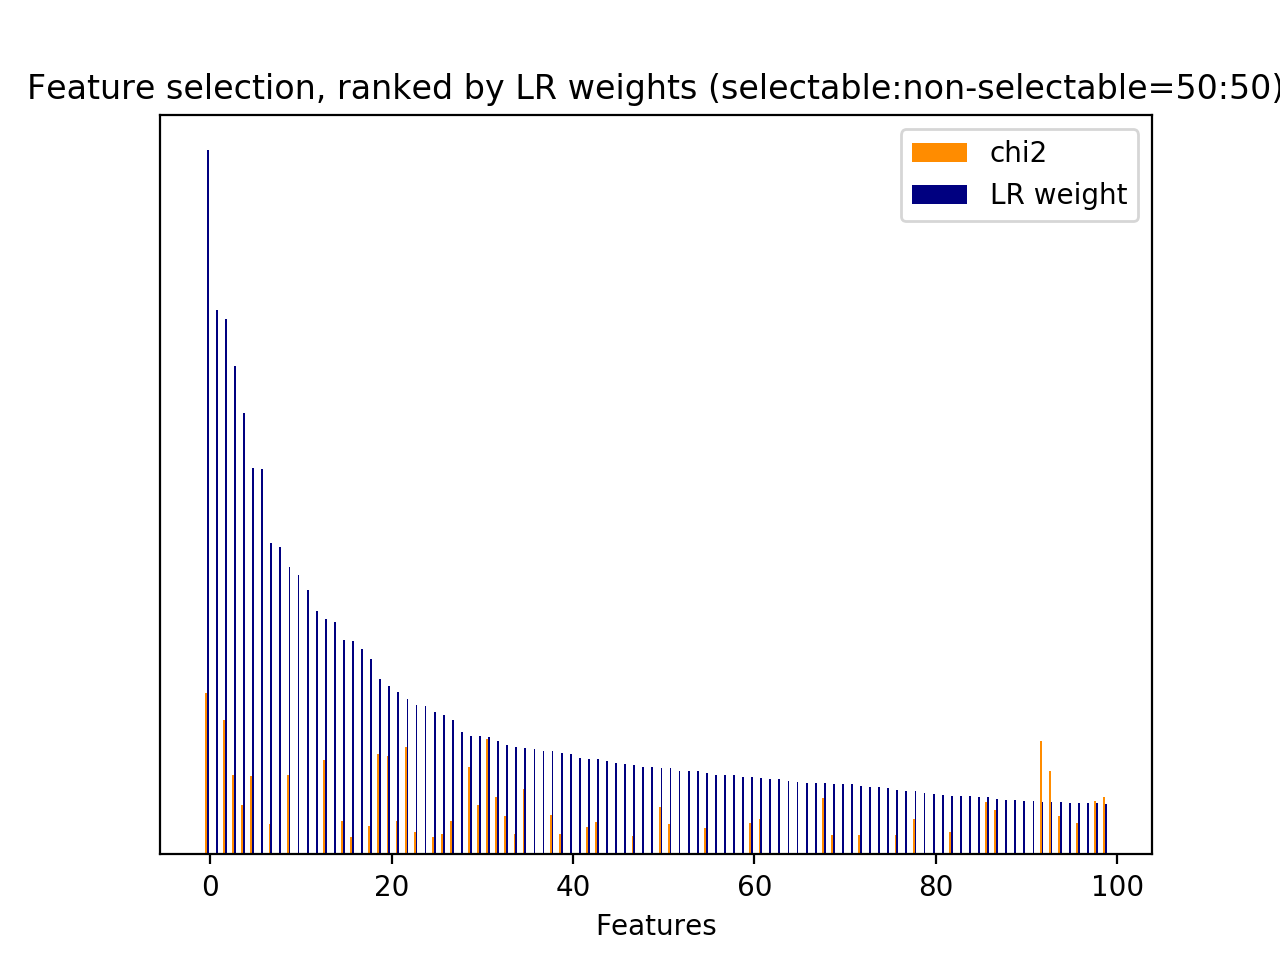

Data behind this chart, as committed beside it:
id, name, prefix, chi2, chi2_rank, clf_weight, clf_weight_rank
0, 1, b'1-utterance_length.current_user_uttera…, 223.8, 48, 0.0000, 7468
7, 2.1, b'2.1-user_action_words.current_user_utt…, 117.9, 94, 0.0579, 124
17, 2.1, b'2.1-user_action_words.current_user_utt…, 70.44, 143, 0.2302, 21
30, 3, b'3-time_feature__end_of_session', 272.2, 35, 0.0000, 2578
31, 3, b'3-time_feature__start_of_session', 94.28, 110, 0.0790, 87
32, 3, b'3-time_feature__time_ratio', 44.25, 199, 0.1984, 26
33, 3, b'3-time_feature__turns_from_start', 229.2, 46, 0.2211, 22
34, 3, b'3-time_feature__turns_to_end', 671.9, 10, 0.0567, 127
35, 1, b'1-utterance_length.next_system_utteran…, 897.9, 8, 0.0000, 2547
36, 1, b'1-utterance_length.next_user_utterance…, 285.2, 32, 0.0000, 2599
43, 2.1, b'2.1-user_action_words.next_user_uttera…, 43.21, 200, 0.0115, 529
62, 2.2, b'2.2-#user_action_words.next_user_utter…, 50.05, 185, 0.0292, 272
912, 5, b'5-phrase_feature__noun_phrases__curren…, 98.94, 106, 0.0050, 793
1884, 5, b'5-phrase_feature__noun_phrases__curren…, 81.61, 126, 0.0743, 94
2544, 5, b'5-phrase_feature__noun_phrases__curren…, 38.18, 250, 0.0078, 649
2759, 5, b'5-phrase_feature__noun_phrases__curren…, 40.5, 230, 0.0158, 431
3420, 5, b'5-phrase_feature__noun_phrases__curren…, 139.6, 87, 0.1505, 35
3698, 5, b'5-phrase_feature__noun_phrases__curren…, 38.1, 253, 0.0296, 266
4386, 5, b'5-phrase_feature__noun_phrases__next_s…, 151.4, 84, 0.0053, 768
4395, 5, b'5-phrase_feature__noun_phrases__next_s…, 79.76, 128, 0.0027, 986
4420, 5, b'5-phrase_feature__noun_phrases__next_s…, 62.92, 154, 0.0025, 999
4466, 5, b"5-phrase_feature__noun_phrases__next_s…, 88.47, 111, 0.0006, 1333
4470, 5, b"5-phrase_feature__noun_phrases__next_s…, 49.59, 187, 0.0003, 1474
4477, 5, b"5-phrase_feature__noun_phrases__next_s…, 54.46, 172, 0.0069, 691
4485, 5, b"5-phrase_feature__noun_phrases__next_s…, 55.03, 171, 0.0009, 1258
4486, 5, b"5-phrase_feature__noun_phrases__next_s…, 42.82, 204, 0.0003, 1465
4499, 5, b'5-phrase_feature__noun_phrases__next_s…, 47.53, 195, 0.0833, 82
4519, 5, b'5-phrase_feature__noun_phrases__next_s…, 54.09, 177, 0.0069, 689
4522, 5, b'5-phrase_feature__noun_phrases__next_s…, 38.11, 252, 0.0002, 1499
4525, 5, b'5-phrase_feature__noun_phrases__next_s…, 38.67, 246, 0.0000, 1699
4526, 5, b'5-phrase_feature__noun_phrases__next_s…, 1040, 2, 0.0082, 628
4527, 5, b'5-phrase_feature__noun_phrases__next_s…, 1040, 4, 0.0057, 753
4528, 5, b'5-phrase_feature__noun_phrases__next_s…, 259.5, 41, 0.0000, 1894
4529, 5, b'5-phrase_feature__noun_phrases__next_s…, 42.12, 222, 0.0051, 784
4532, 5, b'5-phrase_feature__noun_phrases__next_s…, 214.5, 60, 0.0000, 1732
4533, 5, b'5-phrase_feature__noun_phrases__next_s…, 214.5, 62, 0.0000, 1658
4541, 5, b'5-phrase_feature__noun_phrases__next_s…, 365, 14, 0.0035, 905
4542, 5, b'5-phrase_feature__noun_phrases__next_s…, 214.5, 63, 0.0000, 1652
4546, 5, b'5-phrase_feature__noun_phrases__next_s…, 935.4, 6, 0.0130, 494
4676, 5, b'5-phrase_feature__noun_phrases__next_s…, 169.3, 78, 0.6931, 3
4683, 5, b'5-phrase_feature__noun_phrases__next_s…, 40.93, 227, 0.0075, 666
4734, 5, b'5-phrase_feature__noun_phrases__next_s…, 200.1, 70, 0.0028, 971
5065, 5, b'5-phrase_feature__noun_phrases__next_s…, 55.37, 168, 0.0003, 1445
5211, 5, b'5-phrase_feature__noun_phrases__next_s…, 57.37, 162, 0.0111, 539
5344, 5, b'5-phrase_feature__noun_phrases__next_s…, 40.12, 233, 0.0196, 372
5600, 5, b'5-phrase_feature__noun_phrases__next_s…, 50.38, 184, 0.0000, 3683
6541, 5, b'5-phrase_feature__noun_phrases__next_s…, 743.7, 9, 0.0526, 140
6590, 5, b'5-phrase_feature__noun_phrases__next_s…, 40.13, 232, 0.0108, 544
6624, 5, b'5-phrase_feature__noun_phrases__next_s…, 42.82, 207, 0.0458, 164
6792, 5, b'5-phrase_feature__noun_phrases__next_s…, 219.2, 49, 0.0004, 1394
7021, 5, b'5-phrase_feature__noun_phrases__next_s…, 279.5, 33, 0.0057, 752
7076, 5, b'5-phrase_feature__noun_phrases__next_s…, 71.72, 139, 0.3045, 15
7137, 5, b'5-phrase_feature__noun_phrases__next_s…, 49.59, 188, 0.0073, 674
7138, 5, b'5-phrase_feature__noun_phrases__next_s…, 351.8, 16, 0.0000, 1714
7361, 5, b'5-phrase_feature__noun_phrases__next_s…, 56.88, 163, 0.0035, 900
7612, 5, b'5-phrase_feature__noun_phrases__next_s…, 88.47, 113, 0.0006, 1346
7613, 5, b'5-phrase_feature__noun_phrases__next_s…, 88.47, 115, 0.0004, 1415
7617, 5, b'5-phrase_feature__noun_phrases__next_s…, 178, 75, 0.0745, 93
7618, 5, b'5-phrase_feature__noun_phrases__next_s…, 70.47, 142, 0.0345, 226
7905, 5, b'5-phrase_feature__noun_phrases__next_s…, 74.29, 137, 0.0000, 3524
... 7,409 more rows
